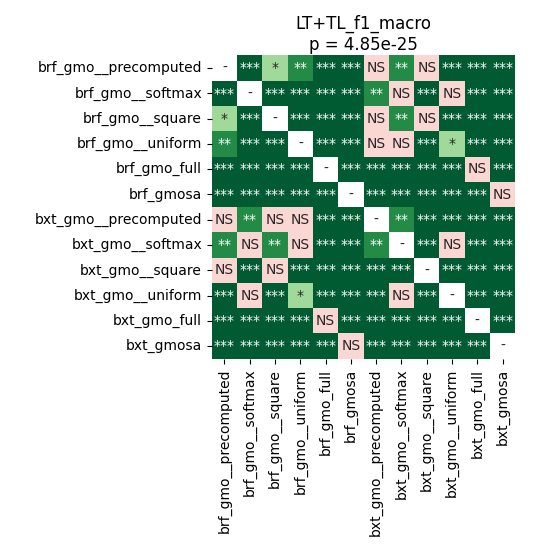

Values plotted in this chart, from the file beside it:
	brf_gmo__precomputed	brf_gmo__softmax	brf_gmo__square	brf_gmo__uniform	brf_gmo_full	brf_gmosa	bxt_gmo__precomputed	bxt_gmo__softmax	bxt_gmo__square	bxt_gmo__uniform	bxt_gmo_full	bxt_gmosa
brf_gmo__precomputed	1.0	4.91258574695122e-05	0.01123	0.001303	4.91258574695122e-05	4.91258574695122e-05	0.5981	0.006423	0.05866	0.0001343	4.91258574695122e-05	4.91258574695122e-05
brf_gmo__softmax	4.91258574695122e-05	1.0	4.91258574695122e-05	0.0002189	4.91258574695122e-05	4.91258574695122e-05	0.00213	0.8064	4.91258574695122e-05	0.8735	4.91258574695122e-05	4.91258574695122e-05
brf_gmo__square	0.01123	4.91258574695122e-05	1.0	0.0005875	4.91258574695122e-05	4.91258574695122e-05	0.413	0.001303	0.8999	0.0003	4.91258574695122e-05	4.91258574695122e-05
brf_gmo__uniform	0.001303	0.0002189	0.0005875	1.0	4.91258574695122e-05	4.91258574695122e-05	0.625	0.413	0.0001343	0.04636	4.91258574695122e-05	4.91258574695122e-05
brf_gmo_full	4.91258574695122e-05	4.91258574695122e-05	4.91258574695122e-05	4.91258574695122e-05	1.0	4.91258574695122e-05	4.91258574695122e-05	4.91258574695122e-05	4.91258574695122e-05	4.91258574695122e-05	0.05222	4.91258574695122e-05
brf_gmosa	4.91258574695122e-05	4.91258574695122e-05	4.91258574695122e-05	4.91258574695122e-05	4.91258574695122e-05	1.0	4.91258574695122e-05	4.91258574695122e-05	4.91258574695122e-05	4.91258574695122e-05	4.91258574695122e-05	0.2194
bxt_gmo__precomputed	0.5981	0.00213	0.413	0.625	4.91258574695122e-05	4.91258574695122e-05	1.0	0.001303	9.591238839285714e-05	0.0001343	4.91258574695122e-05	4.91258574695122e-05
bxt_gmo__softmax	0.006423	0.8064	0.001303	0.413	4.91258574695122e-05	4.91258574695122e-05	0.001303	1.0	4.91258574695122e-05	0.5981	4.91258574695122e-05	4.91258574695122e-05
bxt_gmo__square	0.05866	4.91258574695122e-05	0.8999	0.0001343	4.91258574695122e-05	4.91258574695122e-05	9.591238839285714e-05	4.91258574695122e-05	1.0	4.91258574695122e-05	4.91258574695122e-05	4.91258574695122e-05
bxt_gmo__uniform	0.0001343	0.8735	0.0003	0.04636	4.91258574695122e-05	4.91258574695122e-05	0.0001343	0.5981	4.91258574695122e-05	1.0	4.91258574695122e-05	4.91258574695122e-05
bxt_gmo_full	4.91258574695122e-05	4.91258574695122e-05	4.91258574695122e-05	4.91258574695122e-05	0.05222	4.91258574695122e-05	4.91258574695122e-05	4.91258574695122e-05	4.91258574695122e-05	4.91258574695122e-05	1.0	4.91258574695122e-05
bxt_gmosa	4.91258574695122e-05	4.91258574695122e-05	4.91258574695122e-05	4.91258574695122e-05	4.91258574695122e-05	0.2194	4.91258574695122e-05	4.91258574695122e-05	4.91258574695122e-05	4.91258574695122e-05	4.91258574695122e-05	1.0
